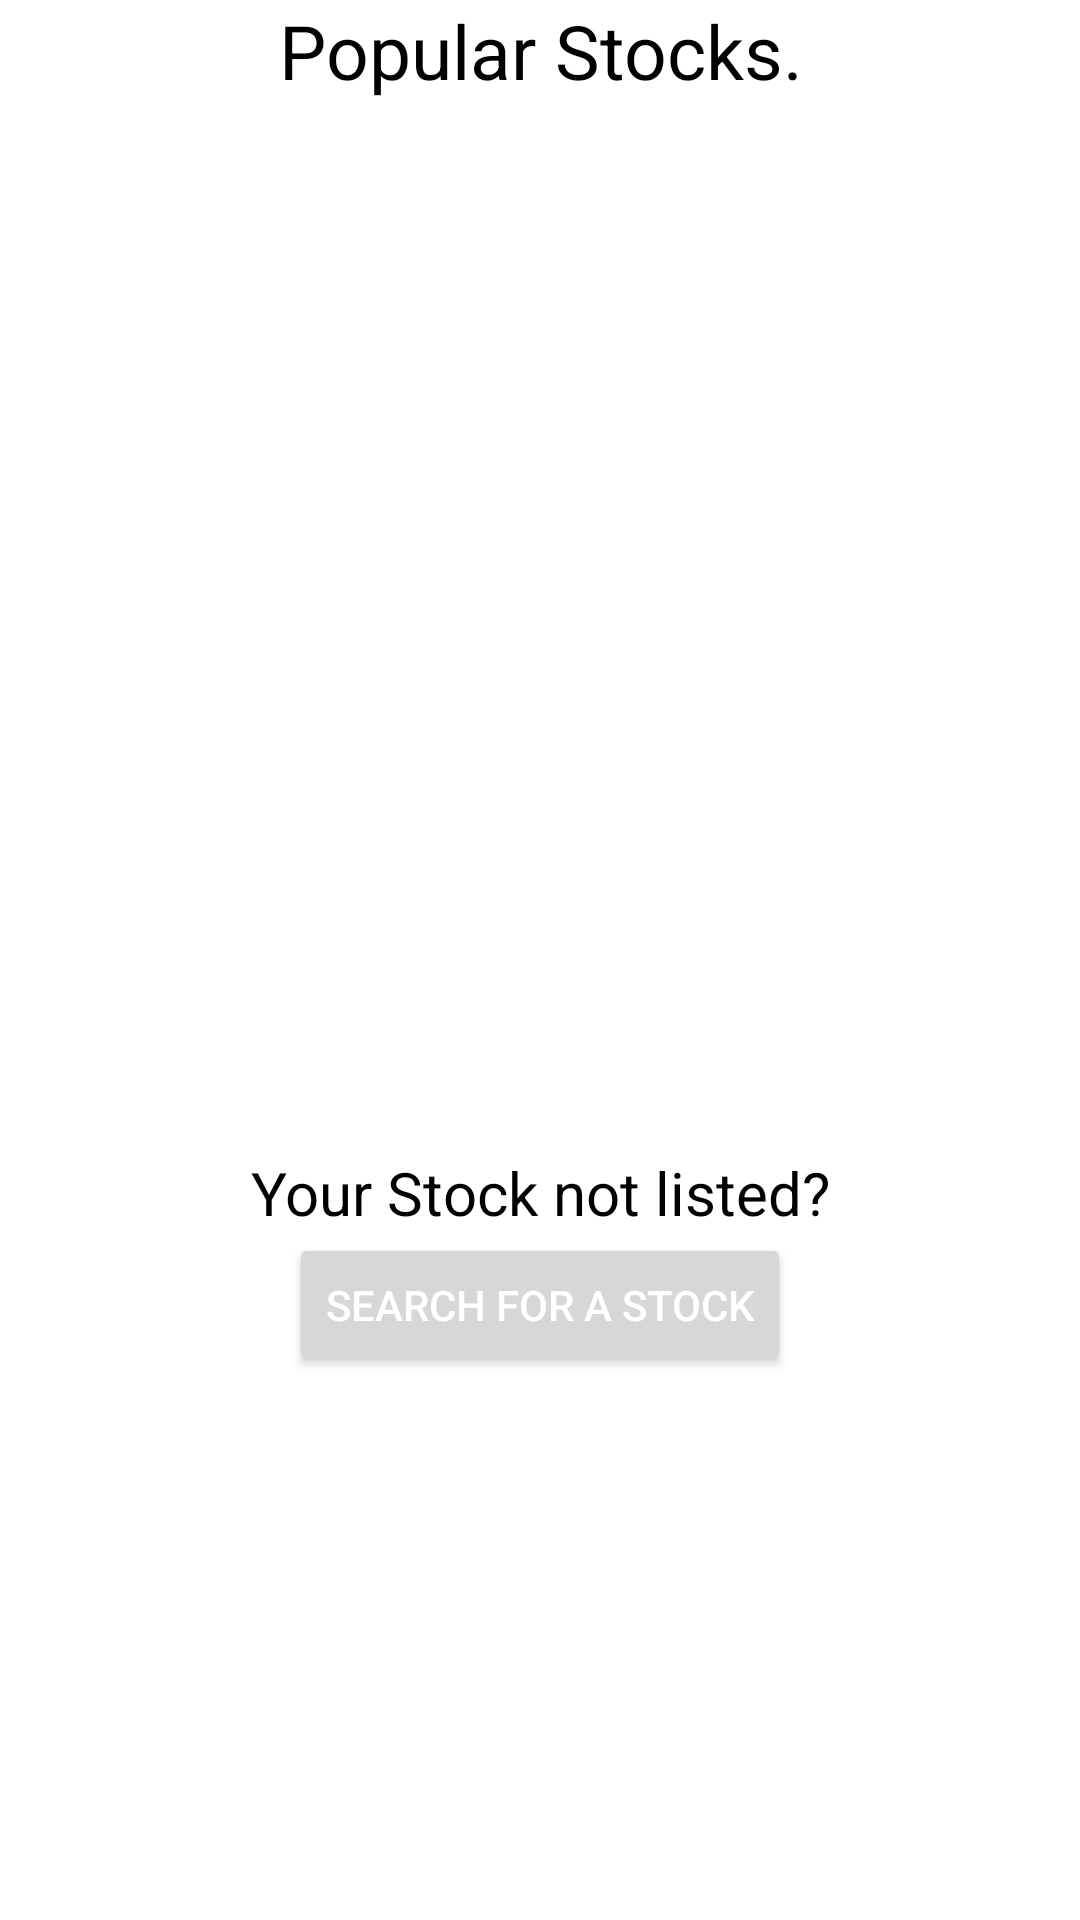

Write the Android layout XML for this screen, with the resource values it uses.
<!-- AndroidManifest.xml: application theme Theme.Stock_Price -->
<!-- res/layout/activity_main.xml -->
<?xml version="1.0" encoding="utf-8"?>
<androidx.constraintlayout.widget.ConstraintLayout xmlns:android="http://schemas.android.com/apk/res/android"
    xmlns:app="http://schemas.android.com/apk/res-auto"
    xmlns:tools="http://schemas.android.com/tools"
    android:layout_width="match_parent"
    android:layout_height="match_parent"
    tools:context=".MainActivity">

    <TextView
        android:id="@+id/textView2"
        android:layout_width="match_parent"
        android:layout_height="wrap_content"
        android:text="@string/popular_stocks"
        android:textColor="@color/black"
        android:textSize="25sp"
        android:gravity="center"
        app:layout_constraintEnd_toEndOf="parent"
        app:layout_constraintStart_toStartOf="parent"
        app:layout_constraintTop_toTopOf="parent" />

    <androidx.recyclerview.widget.RecyclerView
        android:id="@+id/popularStocks"
        android:layout_width="match_parent"
        android:layout_height="wrap_content"
        app:layout_constraintBottom_toTopOf="@+id/textView"
        app:layout_constraintEnd_toEndOf="parent"
        app:layout_constraintStart_toStartOf="parent"
        app:layout_constraintTop_toBottomOf="@+id/textView2" />

    <TextView
        android:id="@+id/textView"
        android:layout_width="match_parent"
        android:layout_height="wrap_content"
        android:gravity="center"
        android:text="@string/stock_not_list"
        android:textColor="@color/black"
        android:textSize="20sp"
        app:layout_constraintEnd_toEndOf="parent"
        app:layout_constraintStart_toStartOf="parent"
        app:layout_constraintTop_toTopOf="@+id/guideline2" />

    <Button
        android:id="@+id/button"
        android:layout_width="wrap_content"
        android:layout_height="wrap_content"
        android:textColor="@color/white"
        android:text="@string/searchButtonText"
        android:onClick="searchPage"
        app:layout_constraintEnd_toEndOf="parent"
        app:layout_constraintStart_toStartOf="parent"
        app:layout_constraintTop_toBottomOf="@+id/textView" />

    <androidx.constraintlayout.widget.Guideline
        android:id="@+id/guideline2"
        android:layout_width="wrap_content"
        android:layout_height="wrap_content"
        android:orientation="horizontal"
        app:layout_constraintGuide_percent="0.6" />


</androidx.constraintlayout.widget.ConstraintLayout>
<!-- resources referenced by this layout -->
<resources>
  <color name="black">#FF000000</color>
  <color name="white">#FFFFFFFF</color>
  <string name="popular_stocks">Popular Stocks.</string>
  <string name="searchButtonText">Search for a Stock</string>
  <string name="stock_not_list">Your Stock not listed?</string>
  <style name="Theme.Stock_Price" parent="Theme.MaterialComponents.DayNight.DarkActionBar">
          
          <item name="colorPrimary">#ff8400</item>
          <item name="colorPrimaryVariant">#ff5500</item>
          <item name="colorOnPrimary">@color/black</item>
          
          <item name="colorSecondary">@color/teal_200</item>
          <item name="colorSecondaryVariant">@color/teal_700</item>
          <item name="colorOnSecondary">@color/black</item>
          
          <item name="android:statusBarColor" tools:targetApi="l">?attr/colorPrimaryVariant</item>
          
      </style>
  <color name="teal_200">#FF03DAC5</color>
  <color name="teal_700">#FF018786</color>
</resources>
